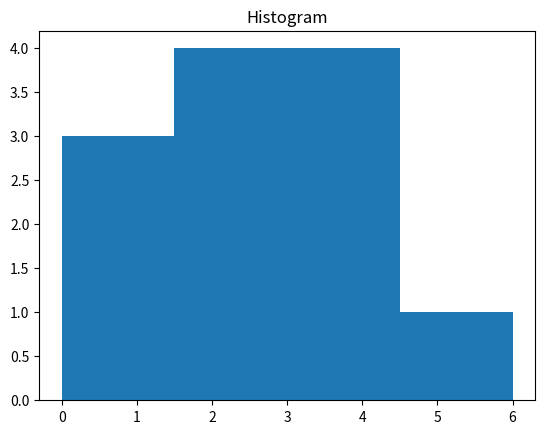

Generate this figure with matplotlib:
import matplotlib.pyplot as plt

values =[0, 0.6, 1.4, 1.6, 2.2, 2.5, 2.6, 3.2, 3.5, 3.9, 4.2, 6]
plt.hist(values, bins=4)
plt.title('Histogram')
plt.show()